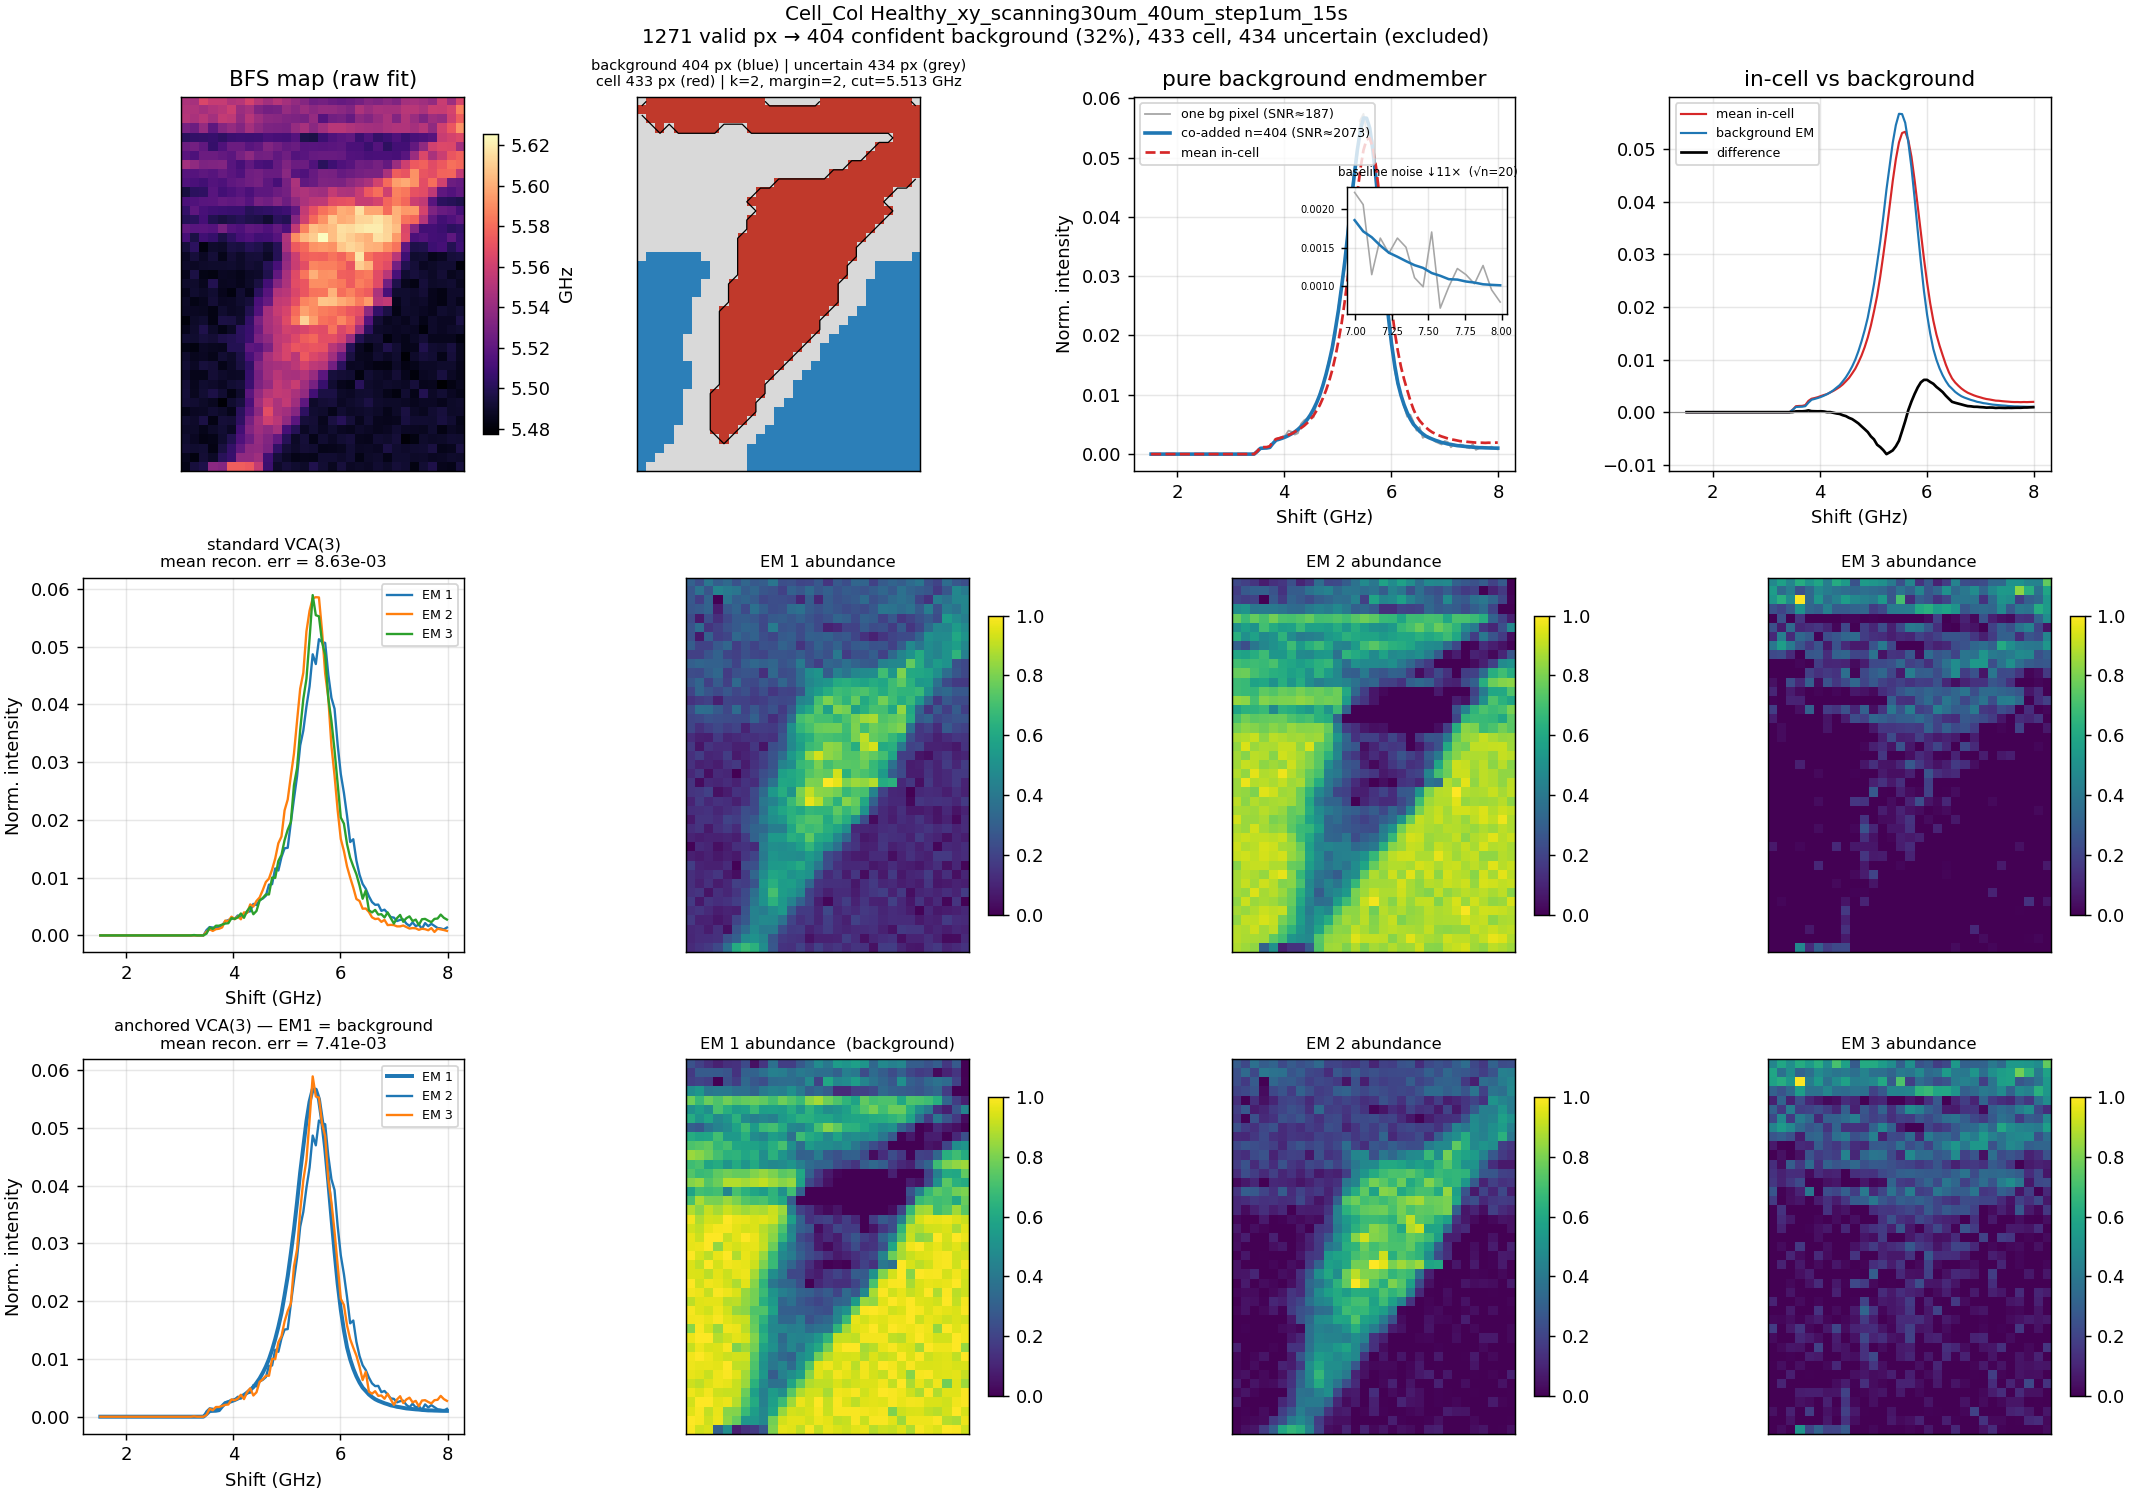

Data behind this chart, as committed beside it:
shift_ghz, endmember_norm, summed_counts
1.516242661448153228e+00, 1.339925896355391940e-06, 7.000000000000000000e+00
1.574559686888466814e+00, 1.914179851936274321e-06, 1.000000000000000000e+01
1.632876712328780400e+00, 1.339925896355391940e-06, 7.000000000000000000e+00
1.691193737769093985e+00, 1.244216903758578245e-06, 6.500000000000000000e+00
1.749510763209407571e+00, 1.339925896355391940e-06, 7.000000000000000000e+00
1.807827788649721157e+00, 7.656719407745096649e-07, 4.000000000000000000e+00
1.866144814090034743e+00, 1.052798918564950855e-06, 5.500000000000000000e+00
1.924461839530348328e+00, 5.742539555808822751e-07, 3.000000000000000000e+00
1.982778864970661914e+00, 1.052798918564950855e-06, 5.500000000000000000e+00
2.041095890410975500e+00, 1.148507911161764550e-06, 6.000000000000000000e+00
2.099412915851289085e+00, 9.570899259681371605e-07, 5.000000000000000000e+00
2.157729941291602671e+00, 7.656719407745096649e-07, 4.000000000000000000e+00
2.216046966731916257e+00, 8.613809333713234656e-07, 4.500000000000000000e+00
2.274363992172229842e+00, 8.613809333713234656e-07, 4.500000000000000000e+00
2.332681017612543428e+00, 1.148507911161764550e-06, 6.000000000000000000e+00
2.390998043052857014e+00, 7.656719407745096649e-07, 4.000000000000000000e+00
2.449315068493170600e+00, 8.613809333713234656e-07, 4.500000000000000000e+00
2.507632093933484185e+00, 6.699629481776959700e-07, 3.500000000000000000e+00
2.565949119373797771e+00, 9.570899259681371605e-07, 5.000000000000000000e+00
2.624266144814111357e+00, 1.052798918564950855e-06, 5.500000000000000000e+00
2.682583170254424942e+00, 9.570899259681371605e-07, 5.000000000000000000e+00
2.740900195694738528e+00, 7.656719407745096649e-07, 4.000000000000000000e+00
2.799217221135052114e+00, 6.699629481776959700e-07, 3.500000000000000000e+00
2.857534246575365700e+00, 1.244216903758578245e-06, 6.500000000000000000e+00
2.915851272015679285e+00, 1.148507911161764550e-06, 6.000000000000000000e+00
2.974168297455992871e+00, 1.148507911161764550e-06, 6.000000000000000000e+00
3.032485322896306457e+00, 7.656719407745096649e-07, 4.000000000000000000e+00
3.090802348336620042e+00, 6.699629481776959700e-07, 3.500000000000000000e+00
3.149119373776933628e+00, 1.052798918564950855e-06, 5.500000000000000000e+00
3.207436399217247214e+00, 1.435634888952205635e-06, 7.500000000000000000e+00
3.265753424657560799e+00, 1.244216903758578245e-06, 6.500000000000000000e+00
3.324070450097874385e+00, 1.435634888952205635e-06, 7.500000000000000000e+00
3.382387475538187971e+00, 1.339925896355391940e-06, 7.000000000000000000e+00
3.440704500978501557e+00, 9.379481274487743792e-06, 4.900000000000000000e+01
3.499021526418815142e+00, 4.611259263314484514e-04, 2.409000000000000000e+03
3.557338551859128728e+00, 9.803472111691627876e-04, 5.121500000000000000e+03
3.615655577299442314e+00, 1.013175395629870067e-03, 5.293000000000000000e+03
3.673972602739755899e+00, 1.034614209971556308e-03, 5.405000000000000000e+03
3.732289628180069485e+00, 1.131950255442515721e-03, 5.913500000000000000e+03
3.790606653620383071e+00, 1.802487457575792764e-03, 9.416500000000000000e+03
3.848923679060696657e+00, 2.353771254933439538e-03, 1.229650000000000000e+04
3.907240704501010242e+00, 2.511308256747795190e-03, 1.311950000000000000e+04
3.965557729941323828e+00, 2.686934258162948248e-03, 1.403700000000000000e+04
4.023874755381637414e+00, 2.892325756275710303e-03, 1.511000000000000000e+04
4.082191780821950999e+00, 3.136287978404988727e-03, 1.638450000000000000e+04
4.140508806262264585e+00, 3.431550220566158878e-03, 1.792700000000000000e+04
4.198825831702578171e+00, 3.752462472743275327e-03, 1.960350000000000000e+04
4.257142857142891756e+00, 4.163054050983606459e-03, 2.174850000000000000e+04
4.315459882583205342e+00, 4.650978495242162440e-03, 2.429750000000000000e+04
4.373776908023518928e+00, 5.127704987366891662e-03, 2.678800000000000000e+04
4.432093933463832514e+00, 5.845235304865204103e-03, 3.053650000000000000e+04
4.490410958904146099e+00, 6.625742139492219428e-03, 3.461400000000000000e+04
4.548727984344459685e+00, 7.579673668704662269e-03, 3.959750000000000000e+04
4.607045009784773271e+00, 8.668650586471208369e-03, 4.528650000000000000e+04
4.665362035225086856e+00, 9.959094933654048104e-03, 5.202800000000000000e+04
4.723679060665400442e+00, 1.156107205173951581e-02, 6.039700000000000000e+04
4.781996086105714028e+00, 1.343285281995540079e-02, 7.017550000000000000e+04
4.840313111546027613e+00, 1.554515028656707973e-02, 8.121050000000000000e+04
4.898630136986341199e+00, 1.794093778925051966e-02, 9.372650000000000000e+04
4.956947162426654785e+00, 2.104143060442430213e-02, 1.099240000000000000e+05
... 52 more rows
